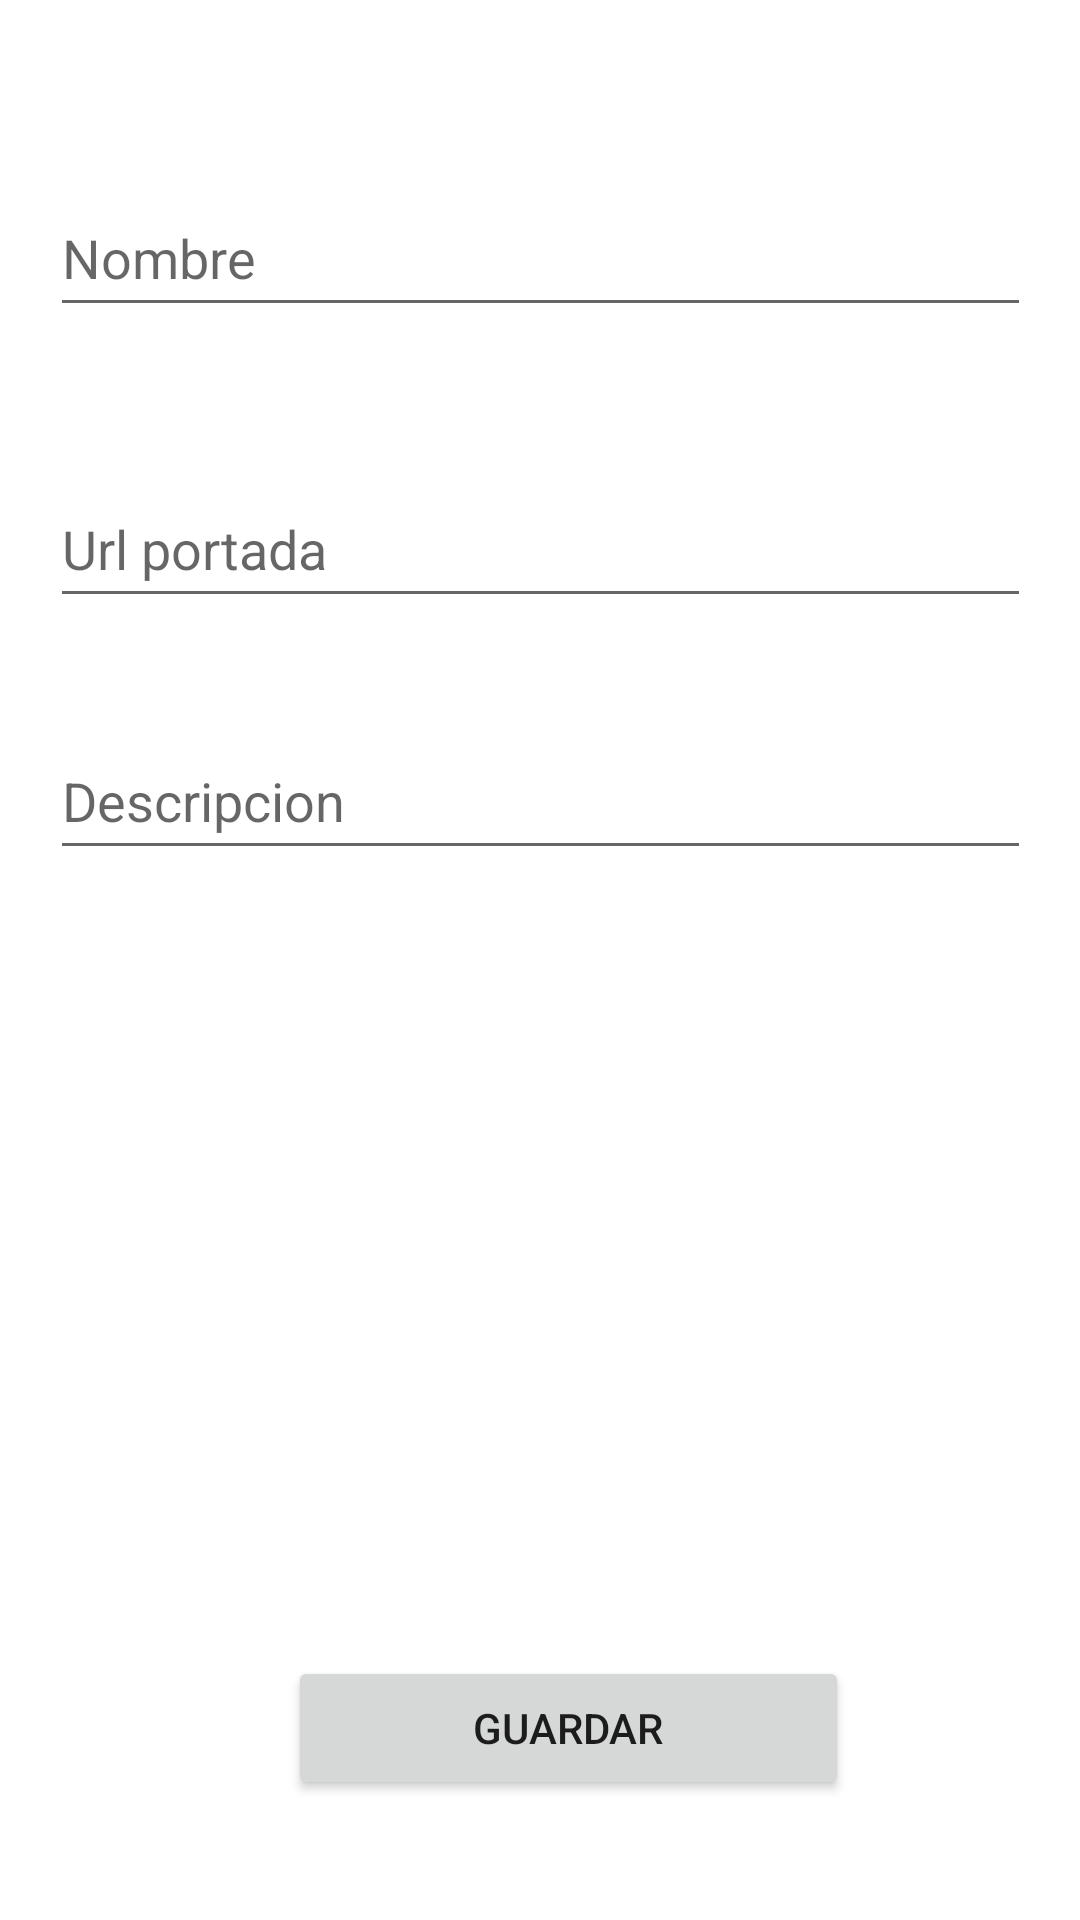

The Android layout XML behind this screen, and the referenced resources:
<!-- AndroidManifest.xml: application theme Theme.Carros_recycle -->
<!-- res/layout/activity_formulario.xml -->
<?xml version="1.0" encoding="utf-8"?>
<androidx.constraintlayout.widget.ConstraintLayout xmlns:android="http://schemas.android.com/apk/res/android"
    xmlns:app="http://schemas.android.com/apk/res-auto"
    xmlns:tools="http://schemas.android.com/tools"
    android:layout_width="match_parent"
    android:layout_height="match_parent"
    tools:context=".view.activities.FormularioActivity">

    <EditText
        android:id="@+id/nombref"
        android:layout_width="327dp"
        android:layout_height="49dp"
        android:layout_marginStart="16dp"
        android:layout_marginTop="60dp"
        android:layout_marginEnd="16dp"
        android:ems="10"
        android:inputType="textPersonName"

        android:hint="@string/nombre"

        app:layout_constraintEnd_toEndOf="parent"
        app:layout_constraintStart_toStartOf="parent"
        app:layout_constraintTop_toTopOf="parent" />

    <EditText
        android:id="@+id/urlf"
        android:layout_width="327dp"
        android:layout_height="49dp"
        android:layout_marginStart="16dp"
        android:layout_marginTop="48dp"
        android:layout_marginEnd="16dp"
        android:ems="10"
        android:inputType="textPersonName"
        android:hint="@string/url_portada"
        app:layout_constraintEnd_toEndOf="parent"
        app:layout_constraintStart_toStartOf="parent"
        app:layout_constraintTop_toBottomOf="@+id/nombref" />

    <EditText
        android:id="@+id/descripcionf"
        android:layout_width="327dp"
        android:layout_height="49dp"
        android:layout_marginStart="16dp"
        android:layout_marginTop="35dp"
        android:layout_marginEnd="16dp"
        android:ems="10"
        android:inputType="textPersonName"

        android:hint="@string/descripcion"
        app:layout_constraintEnd_toEndOf="parent"
        app:layout_constraintStart_toStartOf="parent"
        app:layout_constraintTop_toBottomOf="@+id/urlf" />

    <Button
        android:id="@+id/botonf"
        android:layout_width="187dp"
        android:layout_height="48dp"
        android:layout_marginStart="96dp"
        android:layout_marginBottom="40dp"
        android:onClick="clickguardar"
        android:text="@string/guardar"
        app:layout_constraintBottom_toBottomOf="parent"
        app:layout_constraintStart_toStartOf="parent" />
</androidx.constraintlayout.widget.ConstraintLayout>
<!-- resources referenced by this layout -->
<resources>
  <string name="descripcion">Descripcion</string>
  <string name="guardar">Guardar</string>
  <string name="nombre">Nombre</string>
  <string name="url_portada">Url portada</string>
  <style name="Theme.Carros_recycle" parent="Theme.MaterialComponents.DayNight.DarkActionBar">
          
          <item name="colorPrimary">@color/purple_500</item>
          <item name="colorPrimaryVariant">@color/purple_700</item>
          <item name="colorOnPrimary">@color/white</item>
          
          <item name="colorSecondary">@color/teal_200</item>
          <item name="colorSecondaryVariant">@color/teal_700</item>
          <item name="colorOnSecondary">@color/black</item>
          
          <item name="android:statusBarColor" tools:targetApi="l">?attr/colorPrimaryVariant</item>
          
      </style>
  <color name="purple_500">#FF6200EE</color>
  <color name="purple_700">#FF3700B3</color>
  <color name="white">#FFFFFFFF</color>
  <color name="teal_200">#FF03DAC5</color>
  <color name="teal_700">#FF018786</color>
  <color name="black">#FF000000</color>
</resources>
